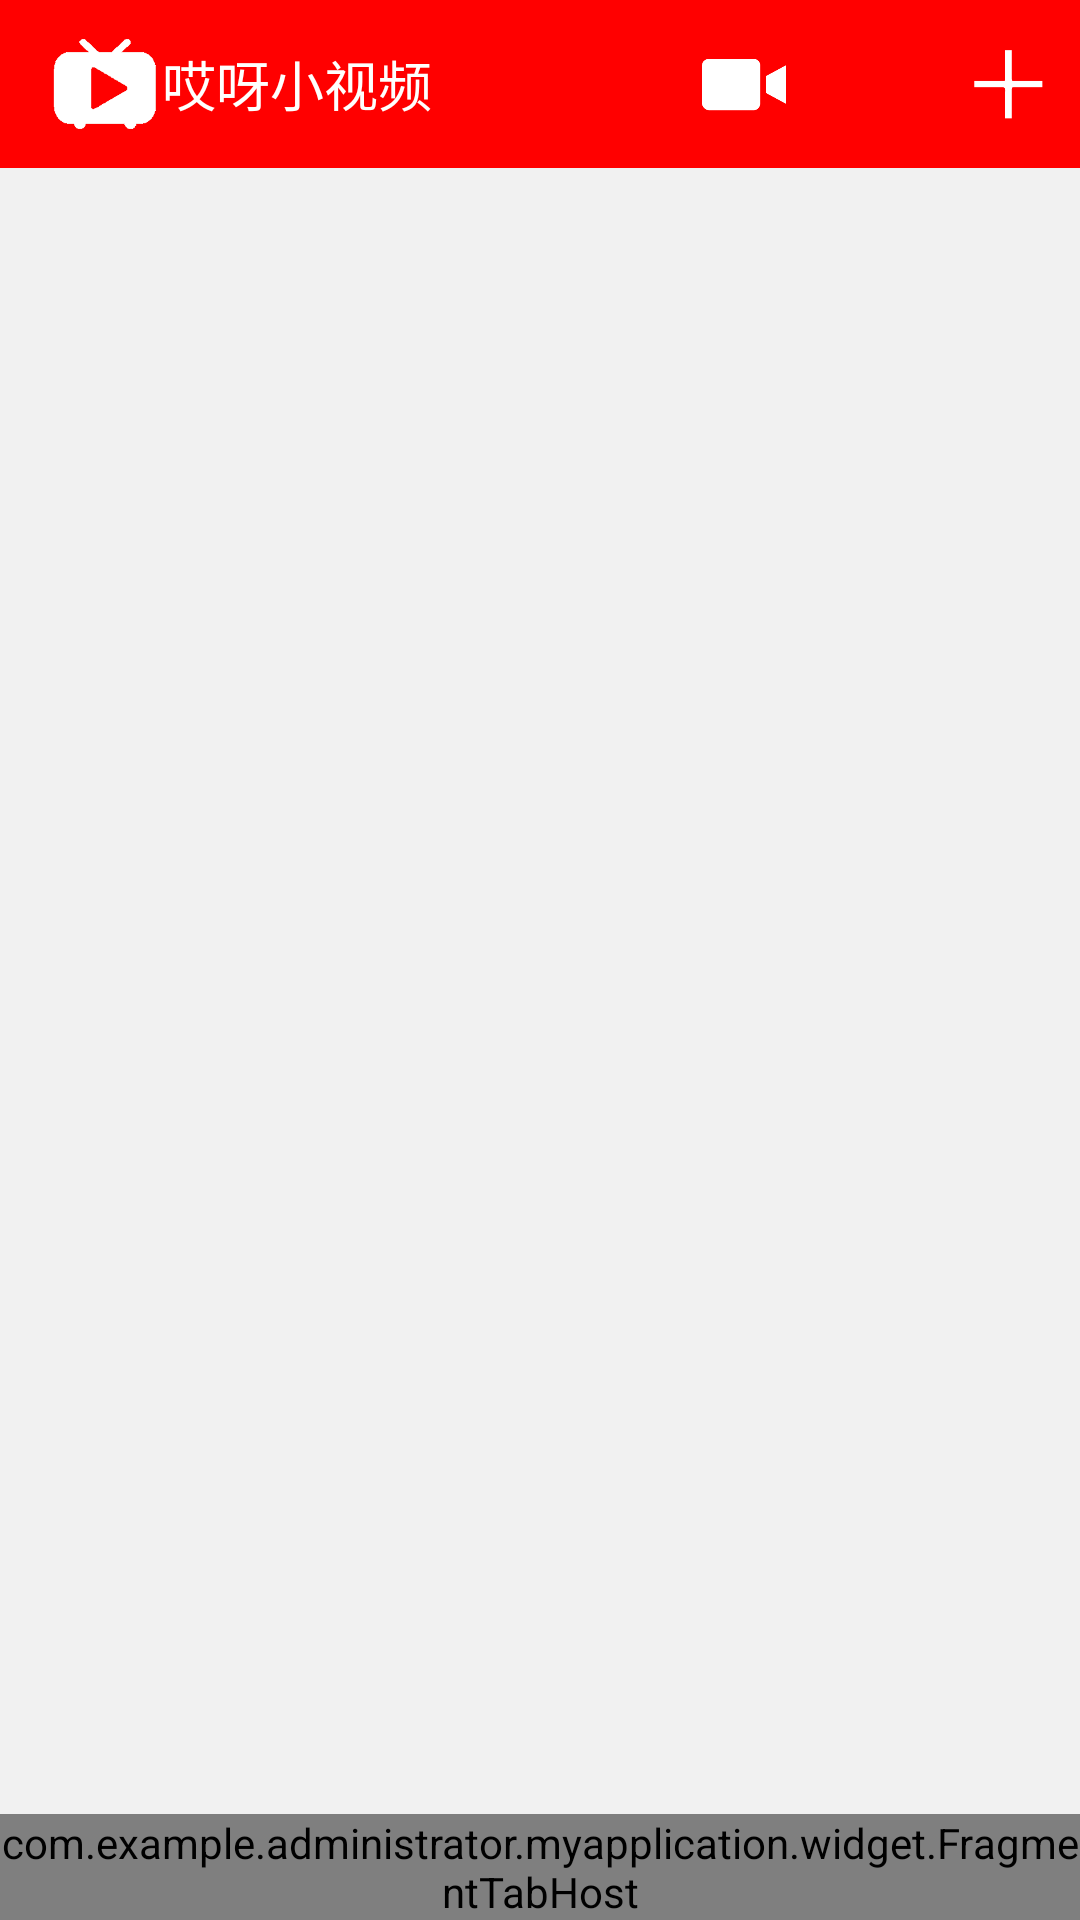

Here is an Android app screen rendered from its layout file. Give the layout XML and the strings, colors and styles it references.
<!-- AndroidManifest.xml: application theme AppTheme -->
<!-- res/layout/activity_main.xml -->
<?xml version="1.0" encoding="utf-8"?>
<LinearLayout xmlns:android="http://schemas.android.com/apk/res/android"
    xmlns:app="http://schemas.android.com/apk/res-auto"
    xmlns:tools="http://schemas.android.com/tools"
    android:layout_width="match_parent"
    android:layout_height="match_parent"
    android:orientation="vertical"
    tools:context="com.example.administrator.myapplication.MainActivity">
    <android.support.v7.widget.Toolbar
        android:id="@+id/toolbar"
        android:layout_width="match_parent"
        android:layout_height="?attr/actionBarSize"
        android:background="?attr/colorPrimary" >
        <ImageView
            android:layout_width="38dp"
            android:layout_height="38dp"
            android:src="@mipmap/paly"
            />
        <TextView
            android:layout_width="wrap_content"
            android:layout_height="wrap_content"
            android:text="哎呀小视频"
            android:textSize="18dp"
            android:textColor="@color/white"
            />

        <ImageView
            android:layout_width="38dp"
            android:layout_height="38dp"
            android:paddingRight="10dp"
            android:src="@mipmap/caidan"
            android:layout_gravity="right"
            android:id="@+id/caidan"
            />
        <ImageView
            android:layout_marginRight="10dp"
            android:layout_width="30dp"
            android:layout_height="30dp"
            android:paddingRight="10dp"
            android:src="@mipmap/search"
            android:id="@+id/search"
            android:layout_gravity="right"
            />

        <ImageView
            android:id="@+id/video"
            android:layout_marginRight="10dp"
            android:layout_width="38dp"
            android:layout_height="38dp"
            android:paddingRight="10dp"
            android:src="@mipmap/video_b"
            android:layout_gravity="right"
            />
    </android.support.v7.widget.Toolbar>


    <FrameLayout
        android:id="@+id/realtabcontent"
        android:layout_width="fill_parent"
        android:layout_height="0dip"
        android:layout_weight="1"
        android:background="@color/bg_color"
        />


    <com.example.administrator.myapplication.widget.FragmentTabHost
        android:id="@android:id/tabhost"
        android:layout_width="fill_parent"
        android:layout_height="wrap_content"
        android:background="@color/white"
        >

        <FrameLayout
            android:id="@android:id/tabcontent"
            android:layout_width="0dp"
            android:layout_height="0dp"
            android:layout_weight="0" />
    </com.example.administrator.myapplication.widget.FragmentTabHost>



</LinearLayout>
<!-- resources referenced by this layout -->
<resources>
  <color name="bg_color">#f1f1f1</color>
  <color name="white">#fffffd</color>
  <!-- mipmap caidan: png bitmap (mipmap-mdpi, 2145 bytes) -->
  <!-- mipmap paly: png bitmap (mipmap-mdpi, 2205 bytes) -->
  <!-- mipmap video_b: png bitmap (mipmap-mdpi, 2495 bytes) -->
  <style name="AppTheme" parent="Theme.AppCompat.Light.DarkActionBar">
          
          <item name="colorPrimary">@color/red</item>
          <item name="colorPrimaryDark">@color/red</item>
          <item name="colorAccent">@color/colorAccent</item>
  
          <item name="android:windowActionBar">false</item>
          <item name="android:windowNoTitle">true</item>
  
          <item name="windowActionBar">false</item>
          <item name="windowNoTitle">true</item>
  
      </style>
  <color name="red">#ff0000</color>
  <color name="colorAccent">#FF4081</color>
</resources>
